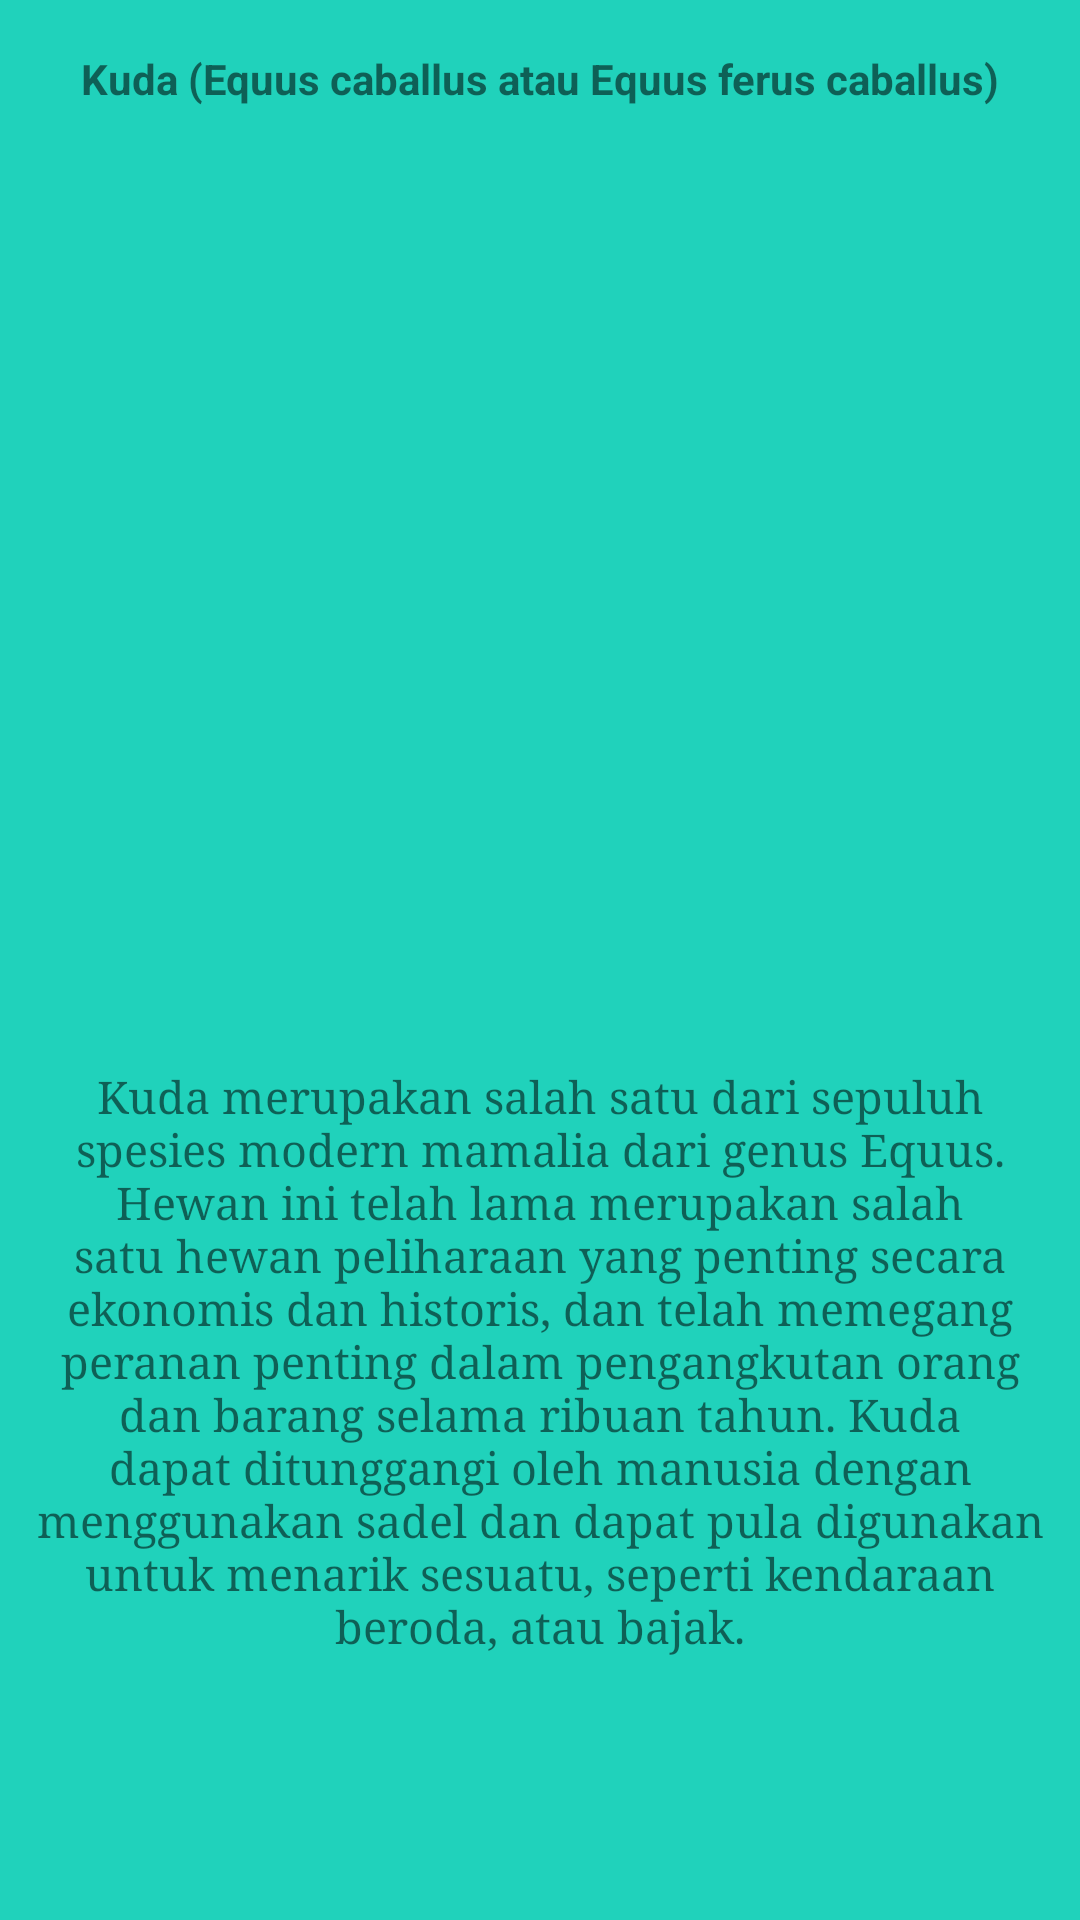

Layout XML and referenced resources for this Android screen:
<!-- AndroidManifest.xml: application theme AppTheme -->
<!-- res/layout/fragment_horse.xml -->
<?xml version="1.0" encoding="utf-8"?>
<androidx.constraintlayout.widget.ConstraintLayout xmlns:android="http://schemas.android.com/apk/res/android"
    xmlns:app="http://schemas.android.com/apk/res-auto"
    xmlns:tools="http://schemas.android.com/tools"
    android:layout_width="match_parent"
    android:layout_height="match_parent"
    android:background="@color/bg_screen2"
    tools:context=".fragments.HorseFragment">

    

    <ImageView
        android:id="@+id/imageView2"
        android:layout_width="272dp"
        android:layout_height="294dp"
        android:src="@drawable/horse"
        app:layout_constraintBottom_toBottomOf="parent"
        app:layout_constraintEnd_toEndOf="parent"
        app:layout_constraintHorizontal_bias="0.496"
        app:layout_constraintStart_toStartOf="parent"
        app:layout_constraintTop_toTopOf="parent"
        app:layout_constraintVertical_bias="0.142" />

    <TextView
        android:id="@+id/textView2"
        android:layout_width="340dp"
        android:layout_height="327dp"
        android:text="Kuda merupakan salah satu dari sepuluh spesies modern mamalia dari genus Equus. Hewan ini telah lama merupakan salah satu hewan peliharaan yang penting secara ekonomis dan historis, dan telah memegang peranan penting dalam pengangkutan orang dan barang selama ribuan tahun. Kuda dapat ditunggangi oleh manusia dengan menggunakan sadel dan dapat pula digunakan untuk menarik sesuatu, seperti kendaraan beroda, atau bajak."
        android:typeface="serif"
        android:textSize="15dp"
        android:gravity="center"
        app:layout_constraintBottom_toBottomOf="parent"
        app:layout_constraintEnd_toEndOf="parent"
        app:layout_constraintHorizontal_bias="0.492"
        app:layout_constraintStart_toStartOf="parent"
        app:layout_constraintTop_toTopOf="parent"
        app:layout_constraintVertical_bias="0.928" />

    <TextView
        android:id="@+id/textView3"
        android:layout_width="315dp"
        android:layout_height="44dp"
        android:text="Kuda (Equus caballus atau Equus ferus caballus)"
        android:textSize="14sp"
        android:textStyle="bold"
        android:gravity="center"
        app:layout_constraintBottom_toTopOf="@+id/imageView2"
        app:layout_constraintEnd_toEndOf="parent"
        app:layout_constraintStart_toStartOf="parent"
        app:layout_constraintTop_toTopOf="parent"
        app:layout_constraintVertical_bias="0.888" />
</androidx.constraintlayout.widget.ConstraintLayout>
<!-- resources referenced by this layout -->
<resources>
  <color name="bg_screen2">#20d2bb</color>
  <style name="AppTheme" parent="Theme.AppCompat.Light.DarkActionBar">
          
          <item name="colorPrimary">@color/colorPrimary</item>
          <item name="colorPrimaryDark">@color/colorPrimaryDark</item>
          <item name="colorAccent">@color/colorAccent</item>
          <item name="windowActionBar">false</item>
          <item name="windowNoTitle">true</item>
      </style>
  <color name="colorPrimary">#21222c</color>
  <color name="colorPrimaryDark">#21222c</color>
  <color name="colorAccent">#ff4081</color>
</resources>
